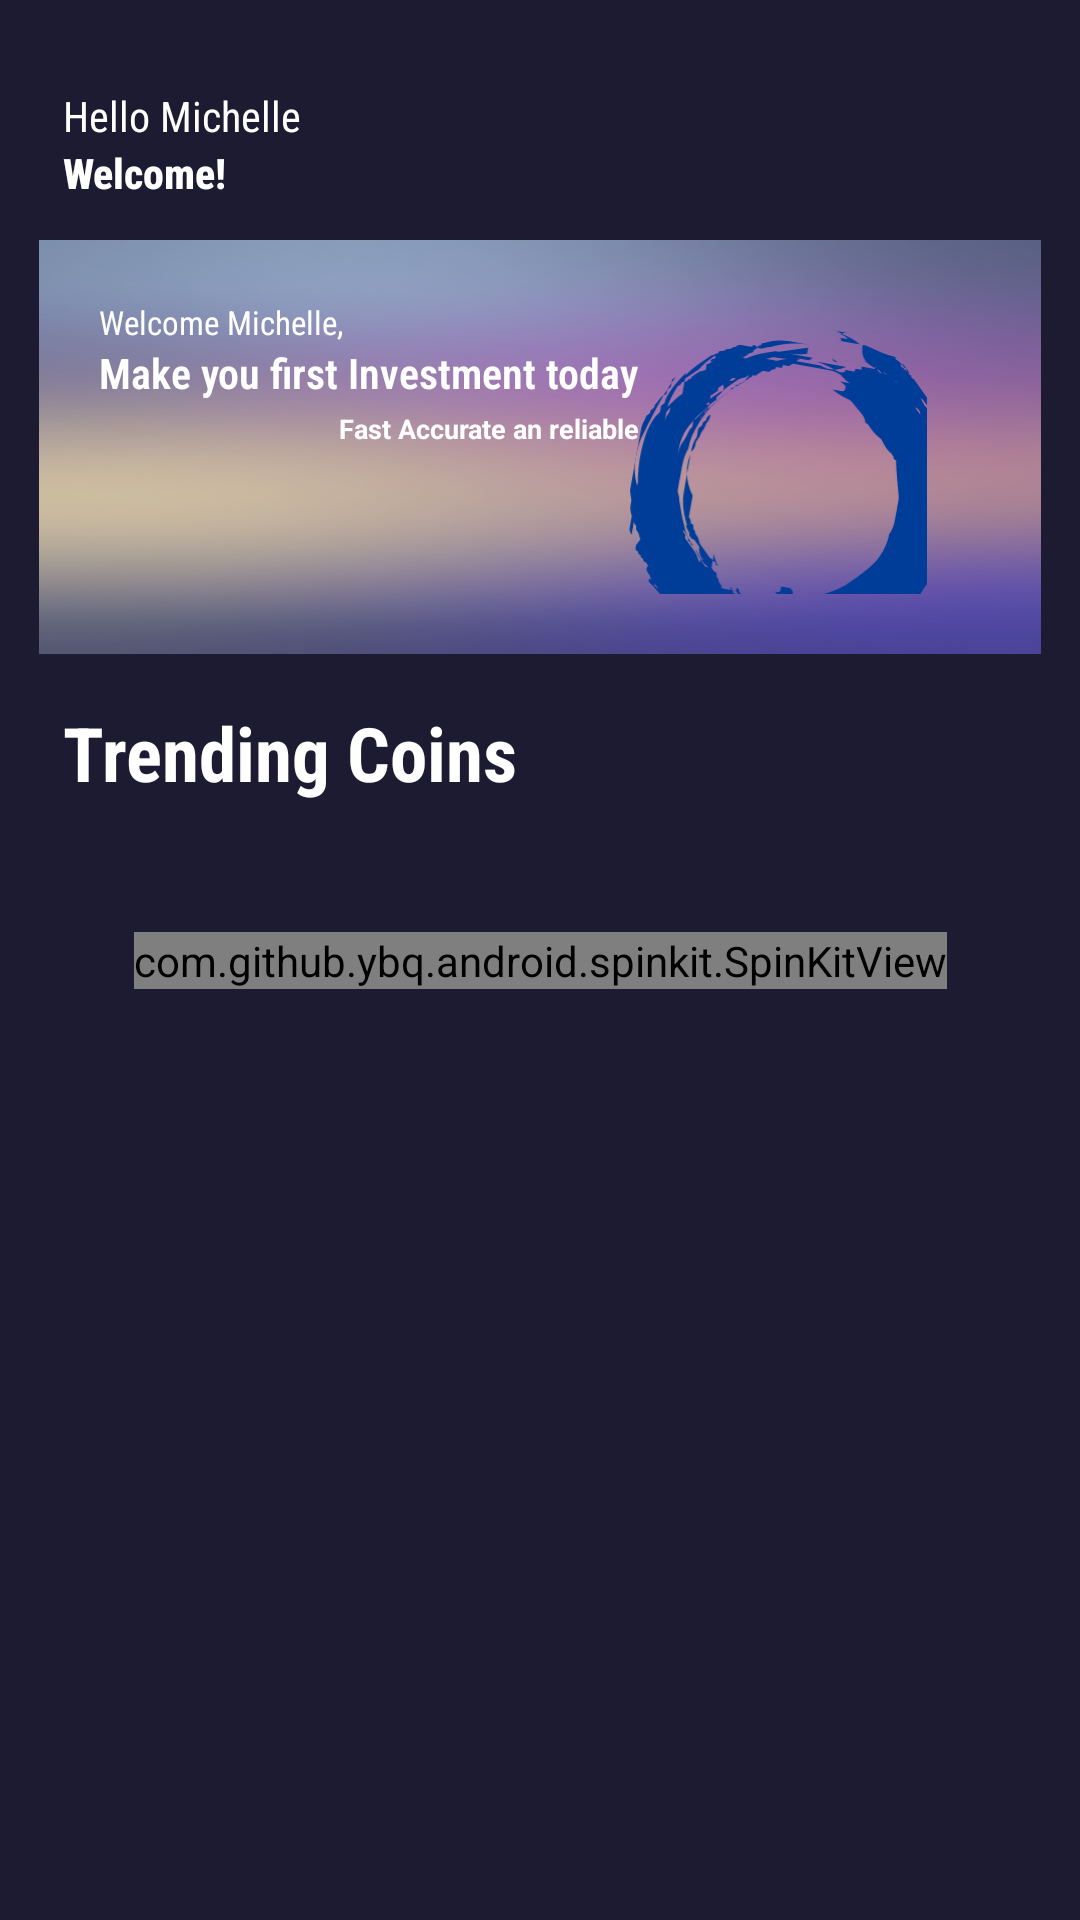

Here is an Android app screen rendered from its layout file. Give the layout XML and the strings, colors and styles it references.
<!-- AndroidManifest.xml: application theme Theme.CoinBox -->
<!-- res/layout/activity_main.xml -->
<?xml version="1.0" encoding="utf-8"?>
<androidx.constraintlayout.widget.ConstraintLayout xmlns:android="http://schemas.android.com/apk/res/android"
    xmlns:app="http://schemas.android.com/apk/res-auto"
    xmlns:tools="http://schemas.android.com/tools"
    android:layout_width="match_parent"
    android:layout_height="match_parent"
    android:background="#1D1B32"
    android:padding="5dp"
    tools:context=".MainActivity">


    <androidx.constraintlayout.widget.ConstraintLayout
        android:layout_width="match_parent"
        android:layout_height="match_parent"
        app:layout_constraintBottom_toBottomOf="parent"
        app:layout_constraintEnd_toEndOf="parent"
        app:layout_constraintHorizontal_bias="0.5"
        app:layout_constraintStart_toStartOf="parent"
        app:layout_constraintTop_toTopOf="parent"
        app:layout_constraintVertical_bias="0.5">

        <com.github.ybq.android.spinkit.SpinKitView
            android:id="@+id/spin_kit"
            style="@style/SpinKitView.Large.WanderingCubes"
            android:layout_width="wrap_content"
            android:layout_height="wrap_content"
            android:layout_gravity="center"
            app:SpinKit_Color="#005BE3"
            app:layout_constraintBottom_toBottomOf="parent"
            app:layout_constraintEnd_toEndOf="parent"
            app:layout_constraintHorizontal_bias="0.5"
            app:layout_constraintStart_toStartOf="parent"
            app:layout_constraintTop_toTopOf="parent"
            app:layout_constraintVertical_bias="0.5" />

        <androidx.constraintlayout.widget.ConstraintLayout
            android:id="@+id/constraintLayout"
            android:layout_width="0dp"
            android:layout_height="138dp"
            android:layout_marginStart="8dp"
            android:layout_marginTop="32dp"
            android:layout_marginEnd="8dp"
            android:background="@drawable/splash_bg"
            android:padding="20dp"
            app:layout_constraintEnd_toEndOf="parent"
            app:layout_constraintHorizontal_bias="0.5"
            app:layout_constraintStart_toStartOf="parent"
            app:layout_constraintTop_toBottomOf="@+id/textView9">


            <TextView
                android:id="@+id/textView"
                android:layout_width="wrap_content"
                android:layout_height="wrap_content"
                android:layout_gravity="end"
                android:fontFamily="sans-serif-condensed-light"
                android:text="Make you first Investment today"
                android:textColor="@color/white"
                android:textStyle="bold"
                app:layout_constraintStart_toStartOf="parent"
                app:layout_constraintTop_toBottomOf="@+id/textView3" />

            <TextView
                android:id="@+id/textView2"
                android:layout_width="wrap_content"
                android:layout_height="wrap_content"
                android:layout_gravity="end"
                android:layout_marginTop="3dp"
                android:text="Fast Accurate an reliable"
                android:textColor="@color/white"
                android:textSize="9sp"
                android:textStyle="bold"
                app:layout_constraintEnd_toEndOf="@+id/textView"
                app:layout_constraintTop_toBottomOf="@+id/textView" />

            <TextView
                android:id="@+id/textView3"
                android:layout_width="wrap_content"
                android:layout_height="wrap_content"
                android:fontFamily="sans-serif-condensed"
                android:text="Welcome Michelle,"
                android:textColor="@color/white"
                android:textSize="11sp"
                app:layout_constraintStart_toStartOf="parent"
                app:layout_constraintTop_toTopOf="parent" />

            <ImageView
                android:id="@+id/imageView"
                android:layout_width="wrap_content"
                android:layout_height="wrap_content"
                app:layout_constraintBottom_toBottomOf="parent"
                app:layout_constraintEnd_toEndOf="parent"
                app:layout_constraintTop_toTopOf="parent"

                app:srcCompat="@drawable/dragon" />

        </androidx.constraintlayout.widget.ConstraintLayout>

        <androidx.recyclerview.widget.RecyclerView
            android:id="@+id/rv_coins"
            android:layout_width="409dp"
            android:layout_height="0dp"
            android:layout_marginTop="8dp"
            app:layoutManager="androidx.recyclerview.widget.LinearLayoutManager"
            app:layout_constraintBottom_toBottomOf="parent"
            app:layout_constraintEnd_toEndOf="parent"
            app:layout_constraintHorizontal_bias="0.5"
            app:layout_constraintStart_toStartOf="parent"
            app:layout_constraintTop_toBottomOf="@+id/textView4"
            tools:itemCount="100"
            tools:listitem="@layout/coin_item" />

        <TextView
            android:id="@+id/textView4"
            android:layout_width="wrap_content"
            android:layout_height="wrap_content"
            android:layout_marginStart="16dp"
            android:layout_marginTop="16dp"
            android:fontFamily="sans-serif-condensed"
            android:text="Trending Coins"
            android:textColor="@color/white"
            android:textStyle="bold"
            android:textSize="25dp"
            app:layout_constraintStart_toStartOf="parent"
            app:layout_constraintTop_toBottomOf="@+id/constraintLayout" />

        <TextView
            android:id="@+id/textView9"
            android:layout_width="wrap_content"
            android:layout_height="wrap_content"
            android:layout_marginStart="16dp"
            android:layout_marginTop="24dp"
            android:text="Hello Michelle"
            android:fontFamily="sans-serif-condensed"
            android:textColor="@color/white"
            app:layout_constraintStart_toStartOf="parent"
            app:layout_constraintTop_toTopOf="parent" />

        <TextView
            android:layout_width="wrap_content"
            android:layout_height="wrap_content"
            android:fontFamily="sans-serif-condensed-medium"
            android:text="Welcome!"
            android:textStyle="bold"
            android:textColor="@color/white"
            app:layout_constraintStart_toStartOf="@+id/textView9"
            app:layout_constraintTop_toBottomOf="@+id/textView9" />

        <ImageView
            android:id="@+id/imageView2"
            android:layout_width="wrap_content"
            android:layout_height="wrap_content"
            android:layout_marginEnd="16dp"
            app:layout_constraintBottom_toTopOf="@+id/constraintLayout"
            app:layout_constraintEnd_toEndOf="parent"
            app:layout_constraintTop_toTopOf="parent"
            app:srcCompat="@drawable/search" />

    </androidx.constraintlayout.widget.ConstraintLayout>

</androidx.constraintlayout.widget.ConstraintLayout>
<!-- res/layout/coin_item.xml (included above) -->
<?xml version="1.0" encoding="utf-8"?>
<androidx.constraintlayout.widget.ConstraintLayout xmlns:android="http://schemas.android.com/apk/res/android"
    xmlns:app="http://schemas.android.com/apk/res-auto"
    xmlns:tools="http://schemas.android.com/tools"
    android:layout_width="match_parent"
    android:background="@color/drk_blu"
    android:layout_height="wrap_content">

    <com.google.android.material.card.MaterialCardView
        android:layout_width="match_parent"
        android:layout_height="60dp"
        android:elevation="90dp"
        android:foregroundGravity="center"
        app:cardCornerRadius="10dp"
        app:layout_constraintBottom_toBottomOf="parent"
        app:layout_constraintEnd_toEndOf="parent"
        app:layout_constraintHorizontal_bias="0.5"
        app:layout_constraintStart_toStartOf="parent"
        app:layout_constraintTop_toTopOf="parent"
        app:layout_constraintVertical_bias="0.5">

        <androidx.constraintlayout.widget.ConstraintLayout
            android:layout_width="match_parent"
            android:background="@color/drk_blu"
            android:layout_height="match_parent">

            <ImageView
                android:id="@+id/btn_img"
                android:layout_width="30dp"
                android:layout_height="30dp"
                android:layout_marginStart="40dp"
                android:src="@drawable/btclogo"
                app:layout_constraintBottom_toBottomOf="@+id/rank"
                app:layout_constraintStart_toEndOf="@+id/rank"
                app:layout_constraintTop_toTopOf="@+id/rank" />

            <TextView
                android:id="@+id/rank"
                android:layout_width="wrap_content"
                android:layout_height="wrap_content"
                android:layout_marginStart="24dp"
                android:text="1"
                android:textStyle="bold"
                android:textColor="@color/white"
                app:layout_constraintBottom_toBottomOf="parent"
                app:layout_constraintStart_toStartOf="parent"
                app:layout_constraintTop_toTopOf="parent"
                app:layout_constraintVertical_bias="0.5" />

            <TextView
                android:id="@+id/coin_name"
                android:layout_width="wrap_content"
                android:layout_height="wrap_content"
                android:layout_marginStart="16dp"
                android:fontFamily="sans-serif-condensed-medium"
                android:text="Bitcoin"
                android:textColor="@color/white"
                android:textStyle="bold"
                app:layout_constraintBottom_toBottomOf="@+id/btn_img"
                app:layout_constraintStart_toEndOf="@+id/btn_img"
                app:layout_constraintTop_toTopOf="@+id/btn_img" />

            <TextView
                android:id="@+id/coin_nameshort"
                android:layout_width="wrap_content"
                android:layout_height="wrap_content"
                android:layout_marginEnd="32dp"
                android:text="BTC"
                android:textColor="@color/lit_blu"
                android:textStyle="bold"
                app:layout_constraintBottom_toBottomOf="@+id/btn_img"
                app:layout_constraintEnd_toEndOf="parent"
                app:layout_constraintTop_toTopOf="@+id/btn_img" />

            <TextView
                android:id="@+id/textView5"
                android:layout_width="wrap_content"
                android:layout_height="wrap_content"
                android:text="$1.50"
                android:textColor="@color/white"
                android:textStyle="bold"
                app:layout_constraintEnd_toEndOf="@+id/coin_nameshort"
                app:layout_constraintStart_toStartOf="@+id/coin_nameshort"
                app:layout_constraintTop_toBottomOf="@+id/coin_nameshort" />

        </androidx.constraintlayout.widget.ConstraintLayout>

    </com.google.android.material.card.MaterialCardView>

</androidx.constraintlayout.widget.ConstraintLayout>
<!-- resources referenced by this layout -->
<resources>
  <color name="drk_blu">#1D1B32</color>
  <color name="lit_blu">#005BE3</color>
  <color name="white">#FFFFFFFF</color>
  <!-- drawable btclogo: png bitmap (drawable, 15375 bytes) -->
  <!-- drawable dragon: vector/xml drawable (drawable, 17863 chars, omitted) -->
  <!-- drawable splash_bg: png bitmap (drawable, 108411 bytes) -->
  <style name="Theme.CoinBox" parent="Theme.MaterialComponents.DayNight.NoActionBar">
          
          <item name="colorPrimary">@color/drk_blu</item>
          <item name="colorPrimaryVariant">@color/drk_blu</item>
          <item name="colorOnPrimary">@color/white</item>
          <item name="android:navigationBarColor">@android:color/transparent</item>
          
          <item name="colorSecondary">@color/teal_200</item>
          <item name="colorSecondaryVariant">@color/teal_700</item>
          <item name="colorOnSecondary">@color/black</item>
          
          <item name="android:statusBarColor">?attr/colorPrimaryVariant</item>
          
      </style>
  <color name="teal_200">#FF03DAC5</color>
  <color name="teal_700">#FF018786</color>
  <color name="black">#FF000000</color>
</resources>
